3-way image classification set "Coconut_Dataset" from GitHub (Selvabharathi0705/Coconut_Quality_Classification); label vocabulary: grade 1, grade 2, grade 3.

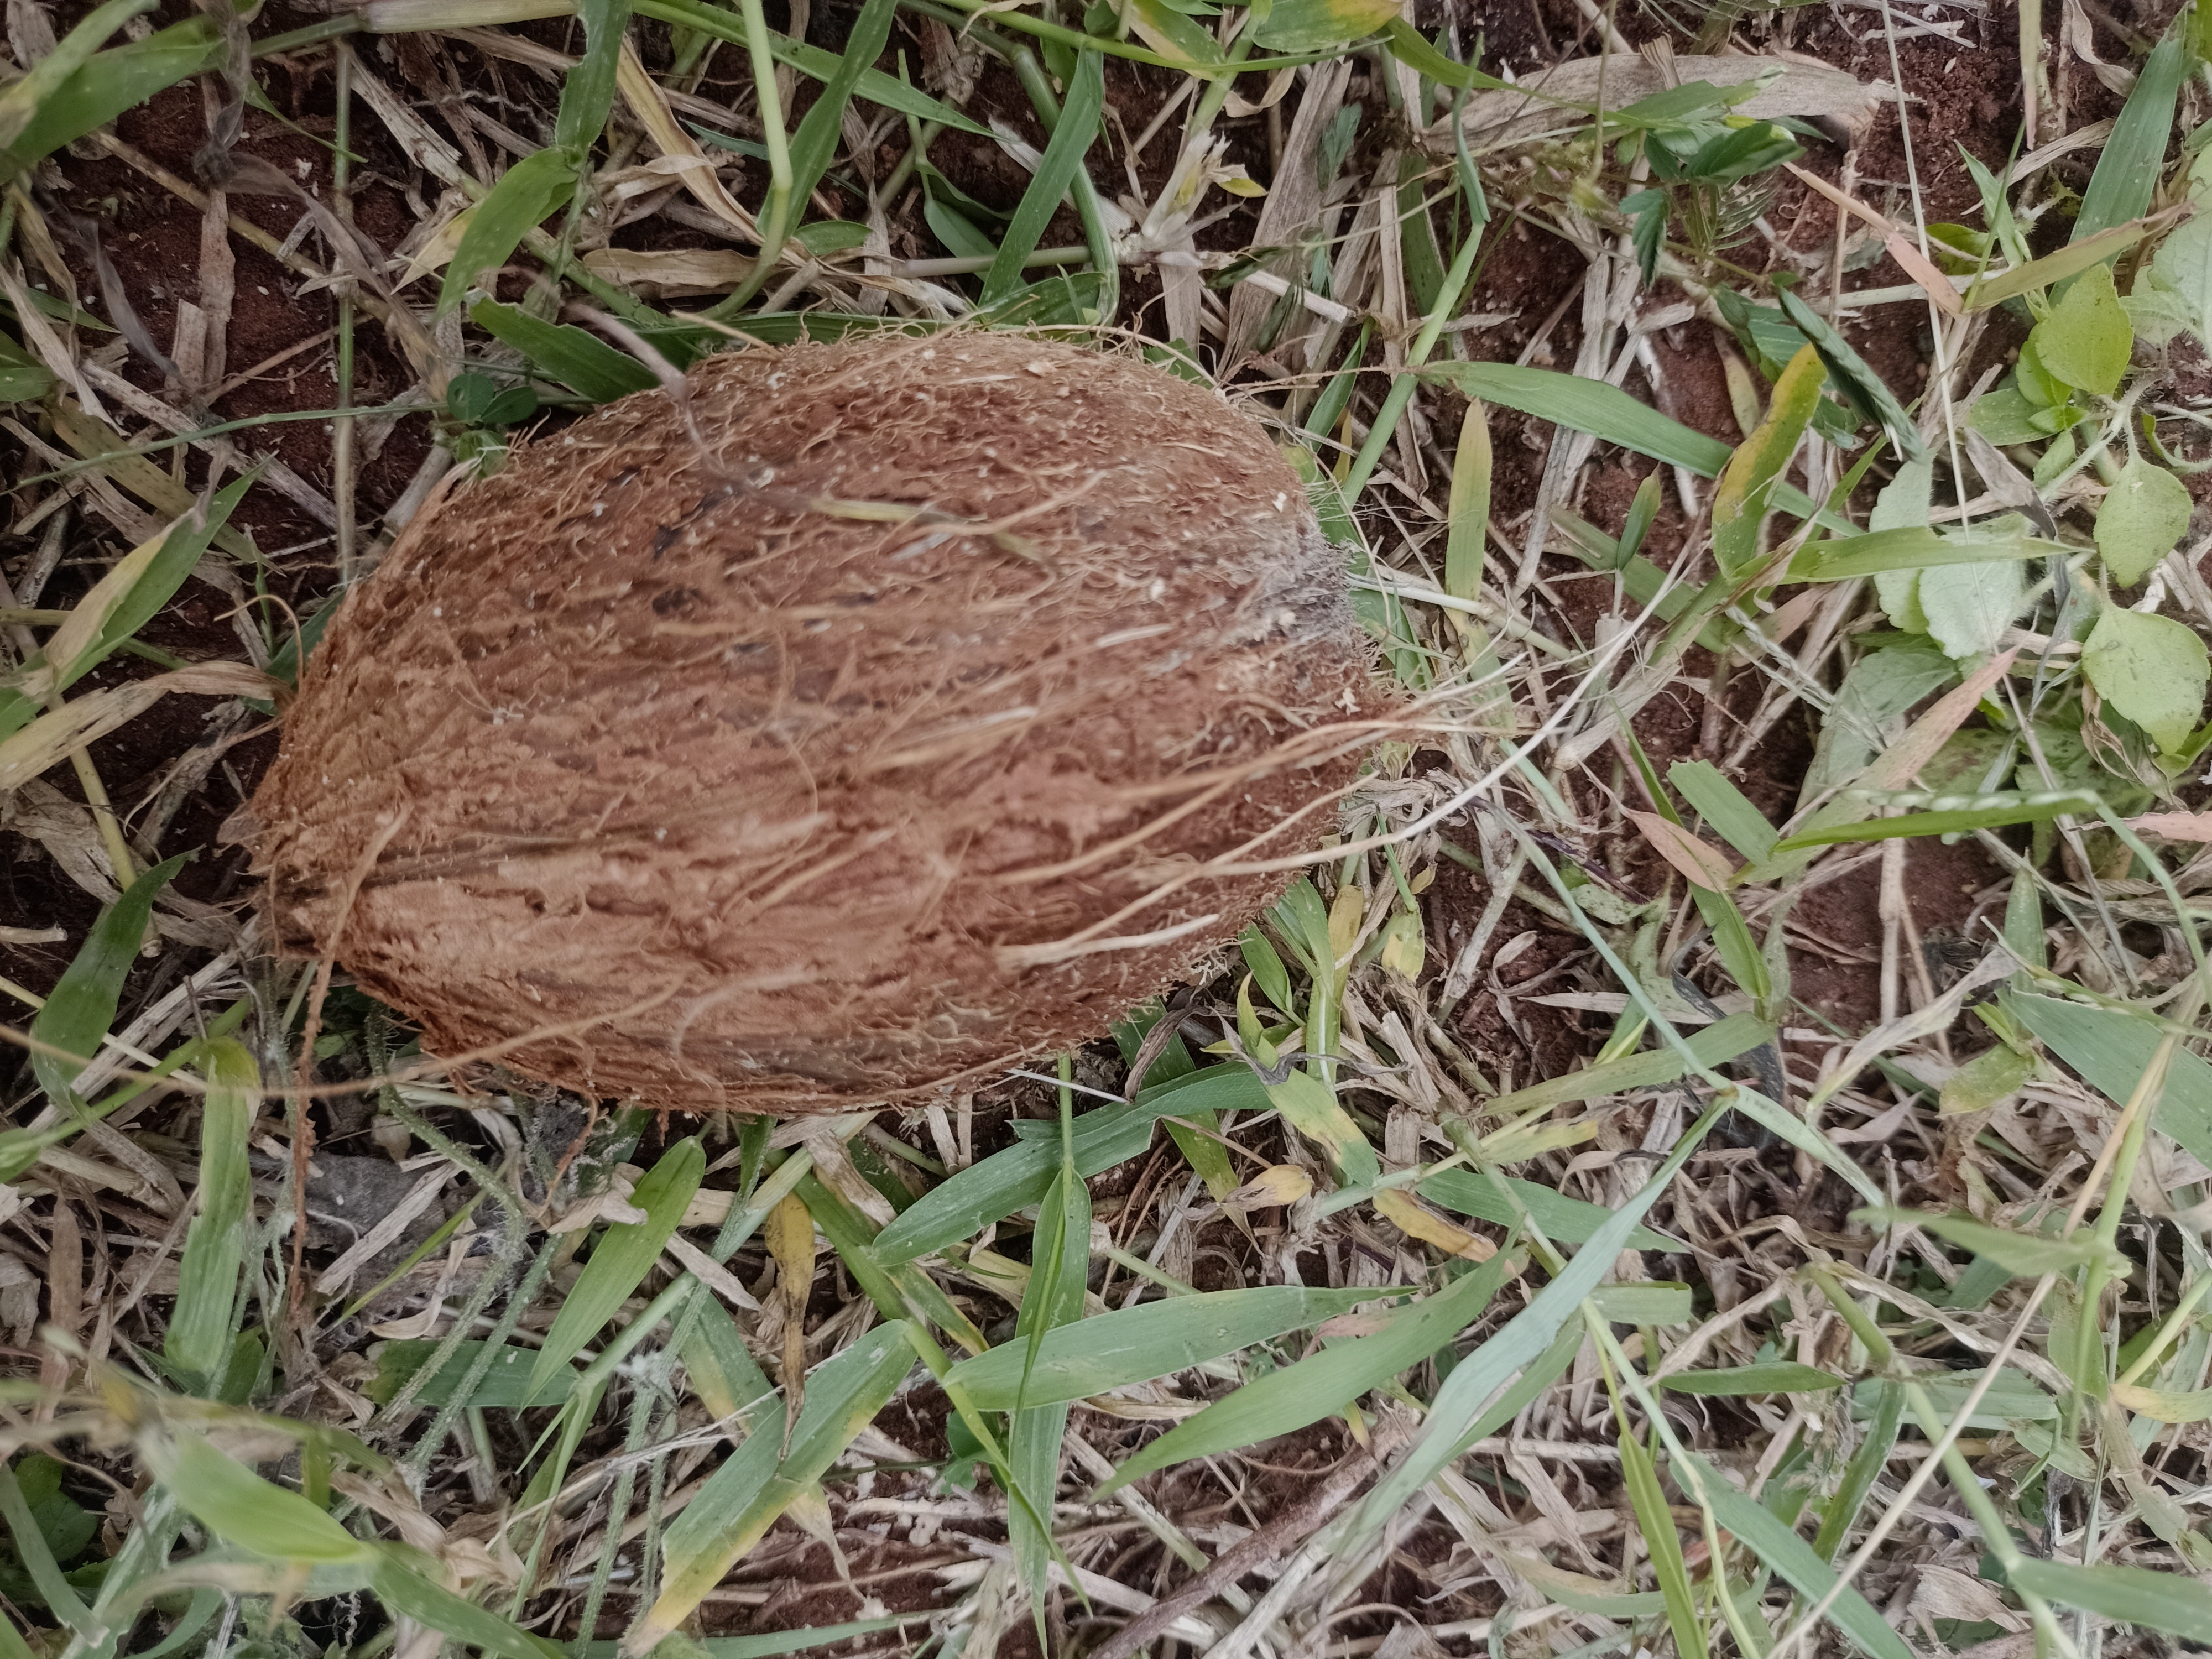
Label: grade 3

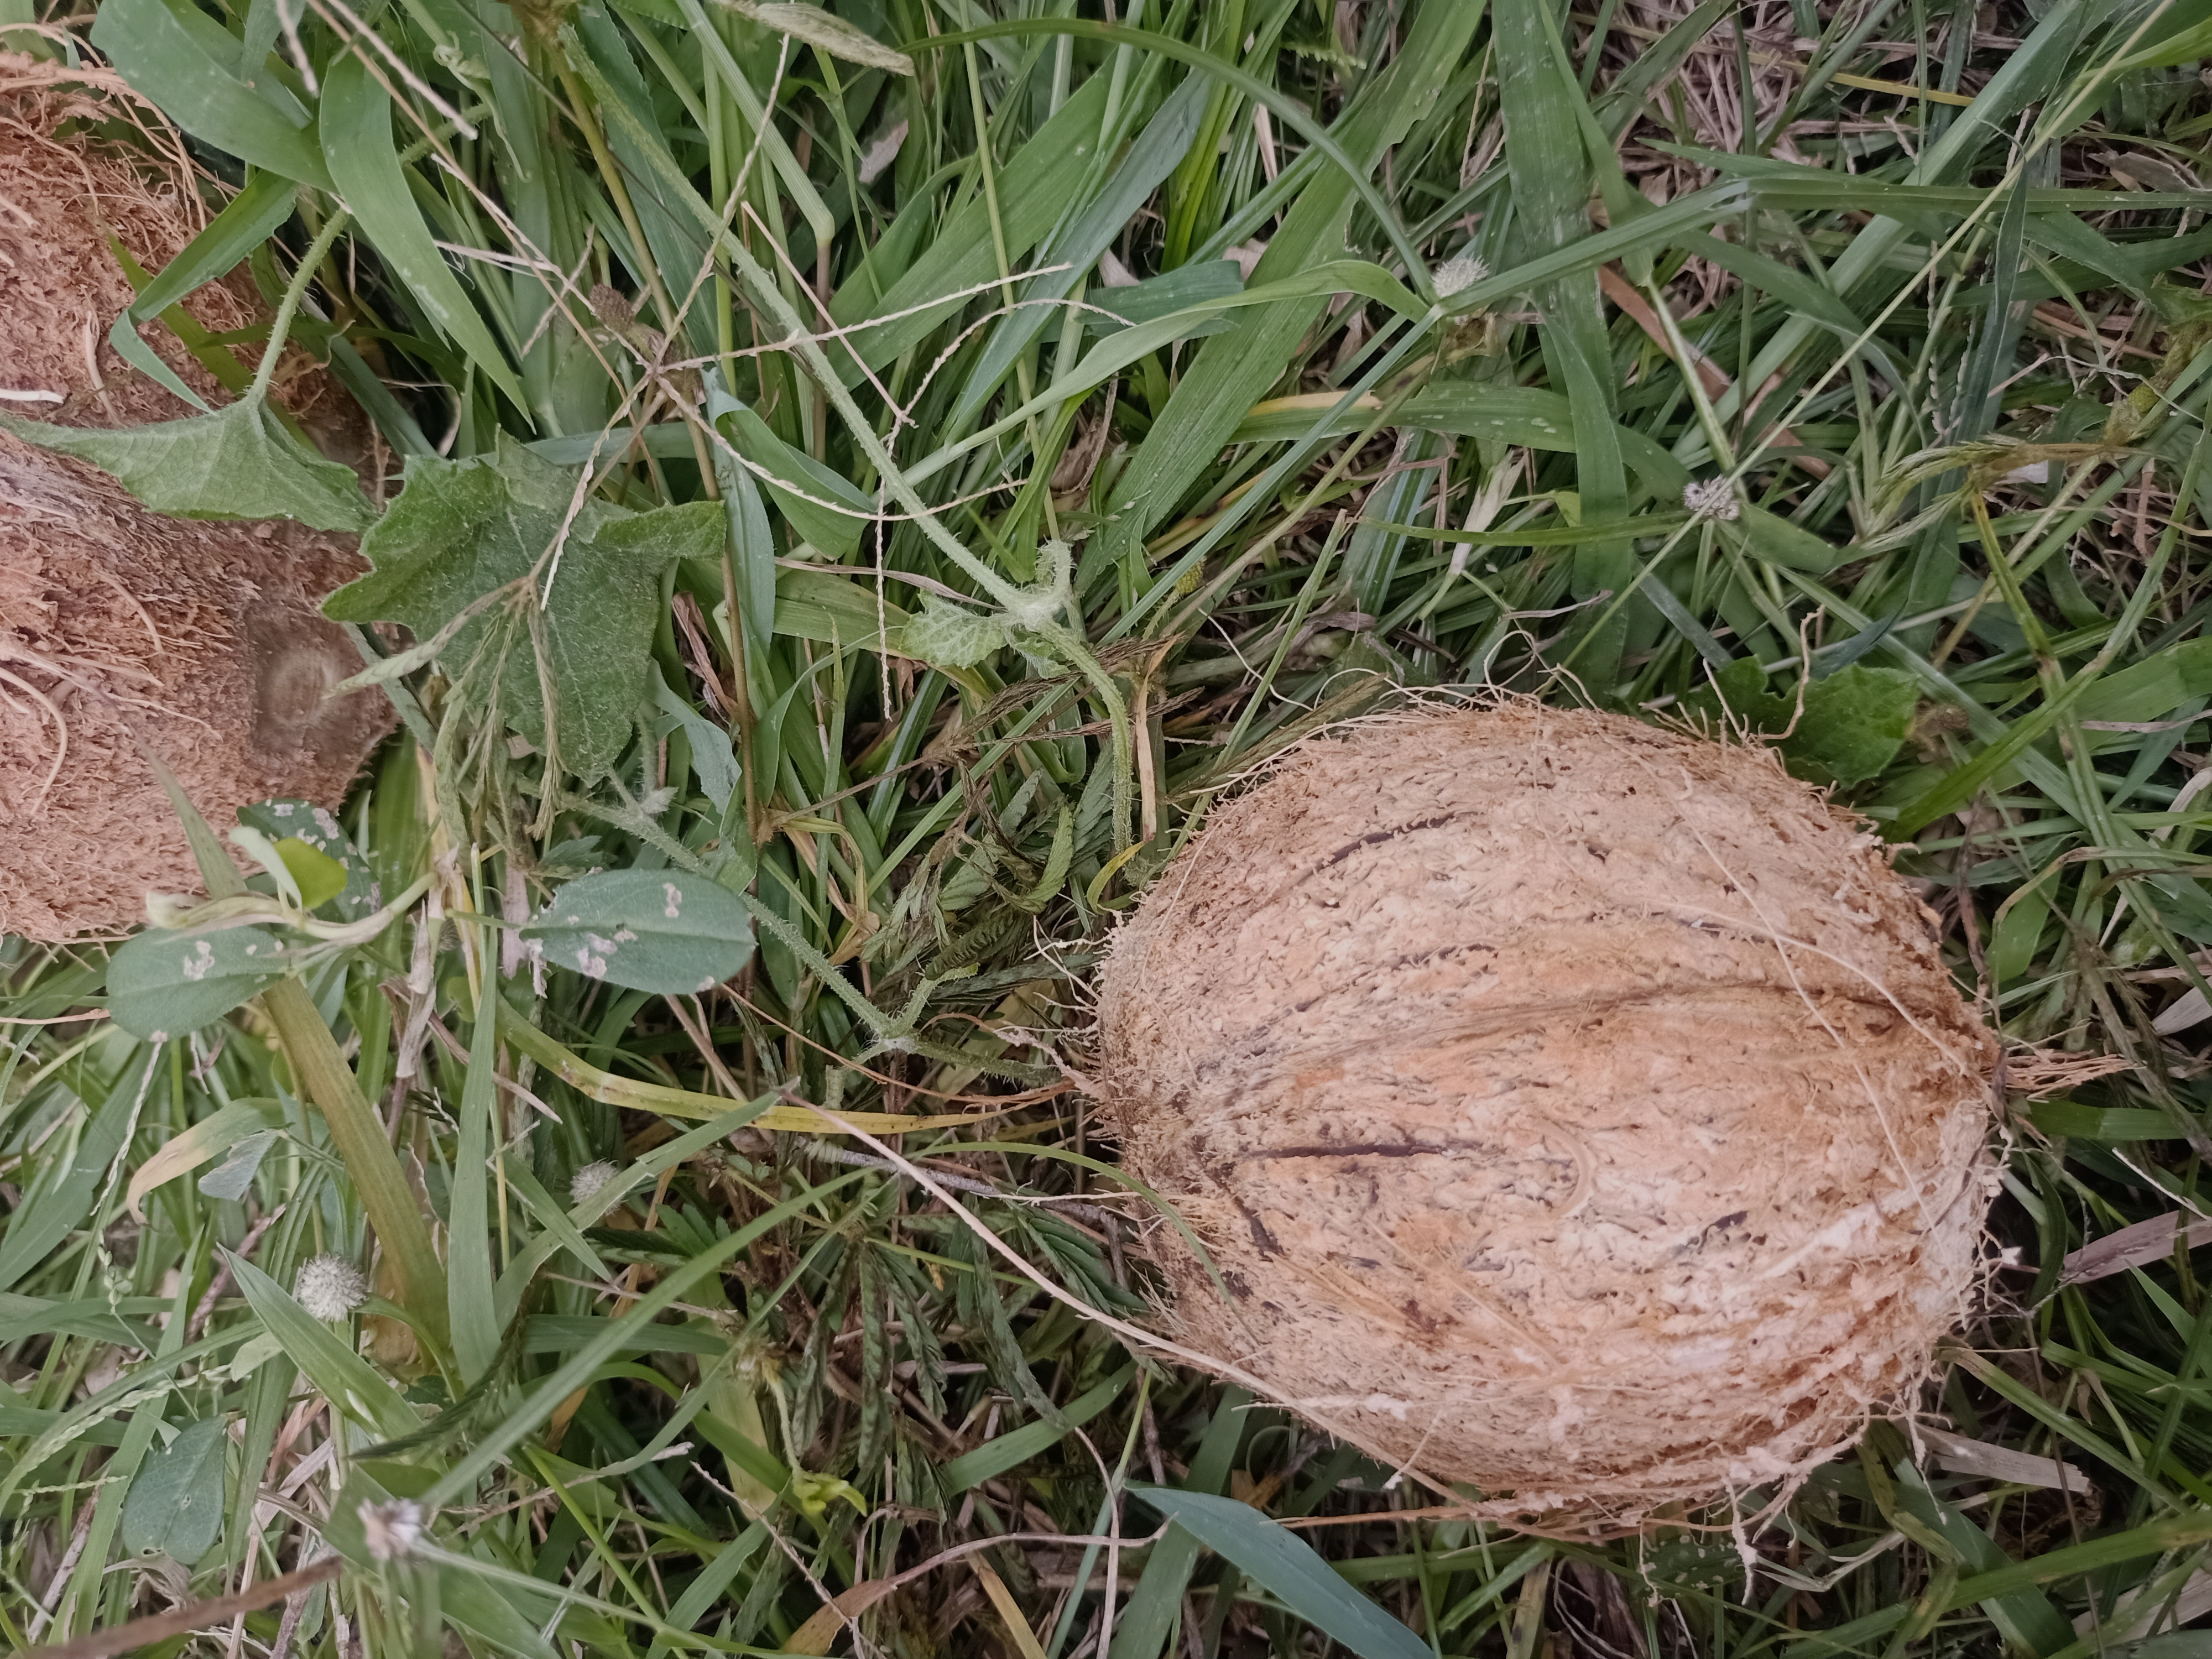
Label: grade 2

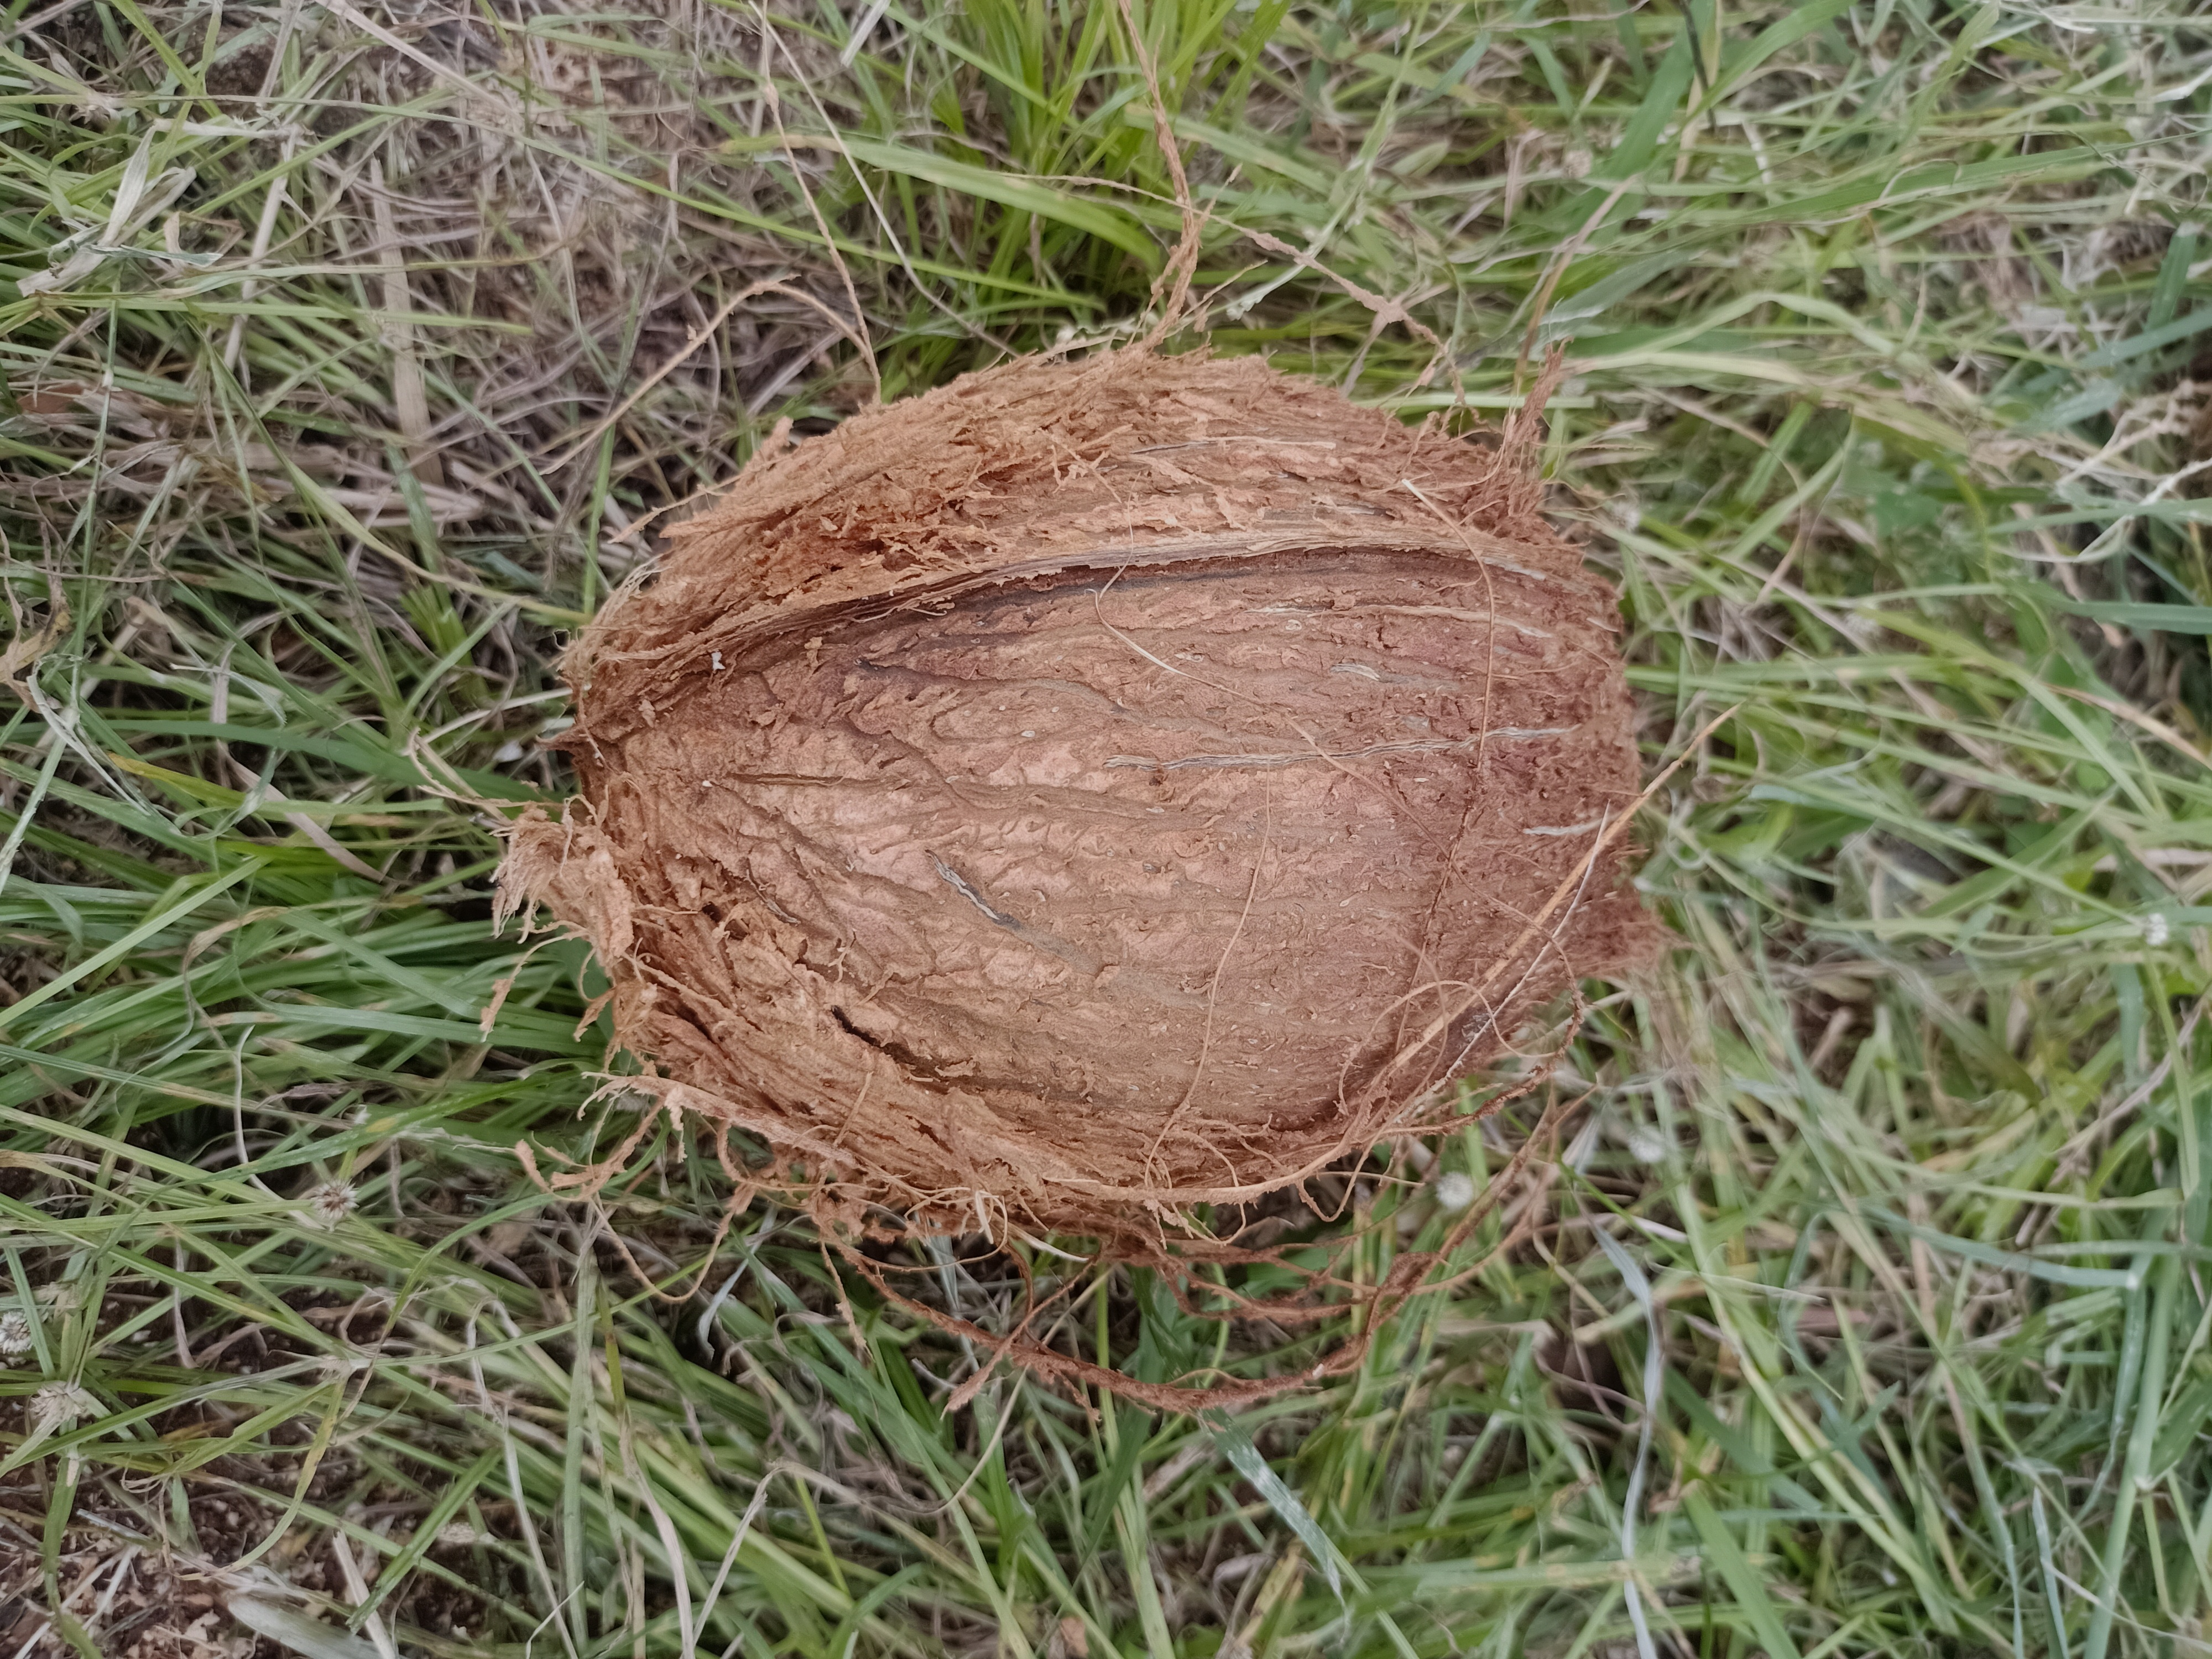
Label: grade 1

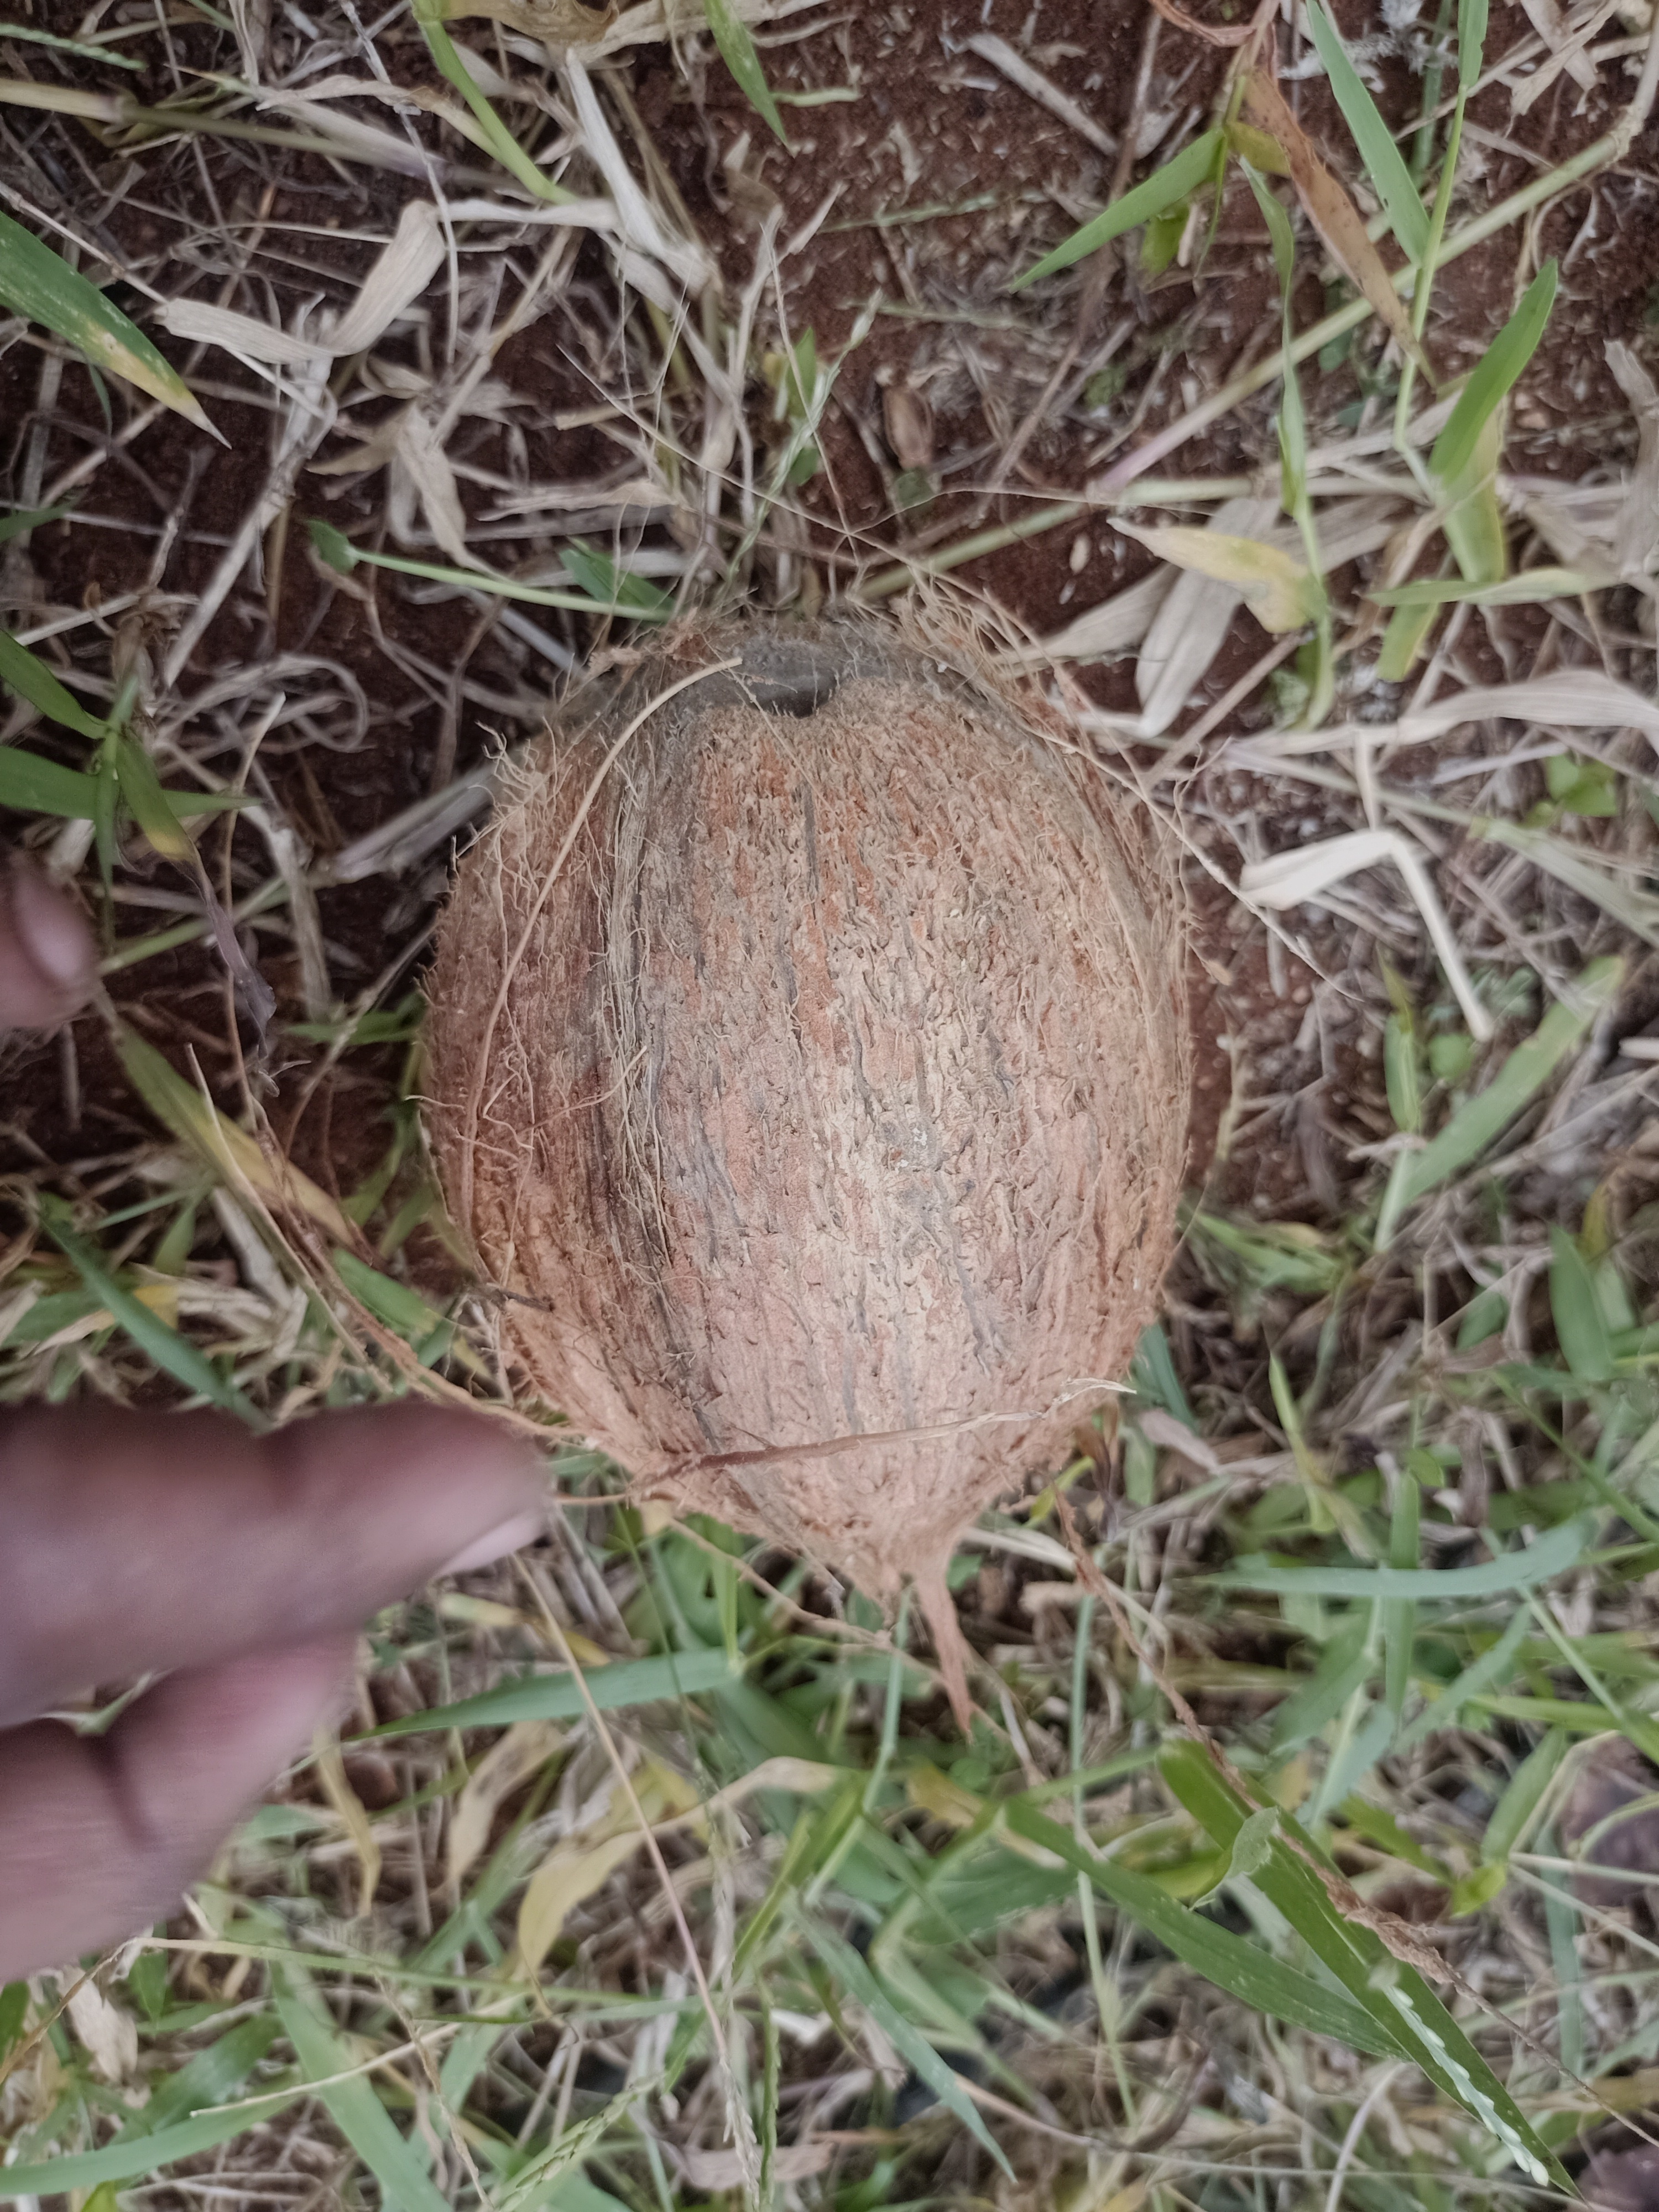
Label: grade 3

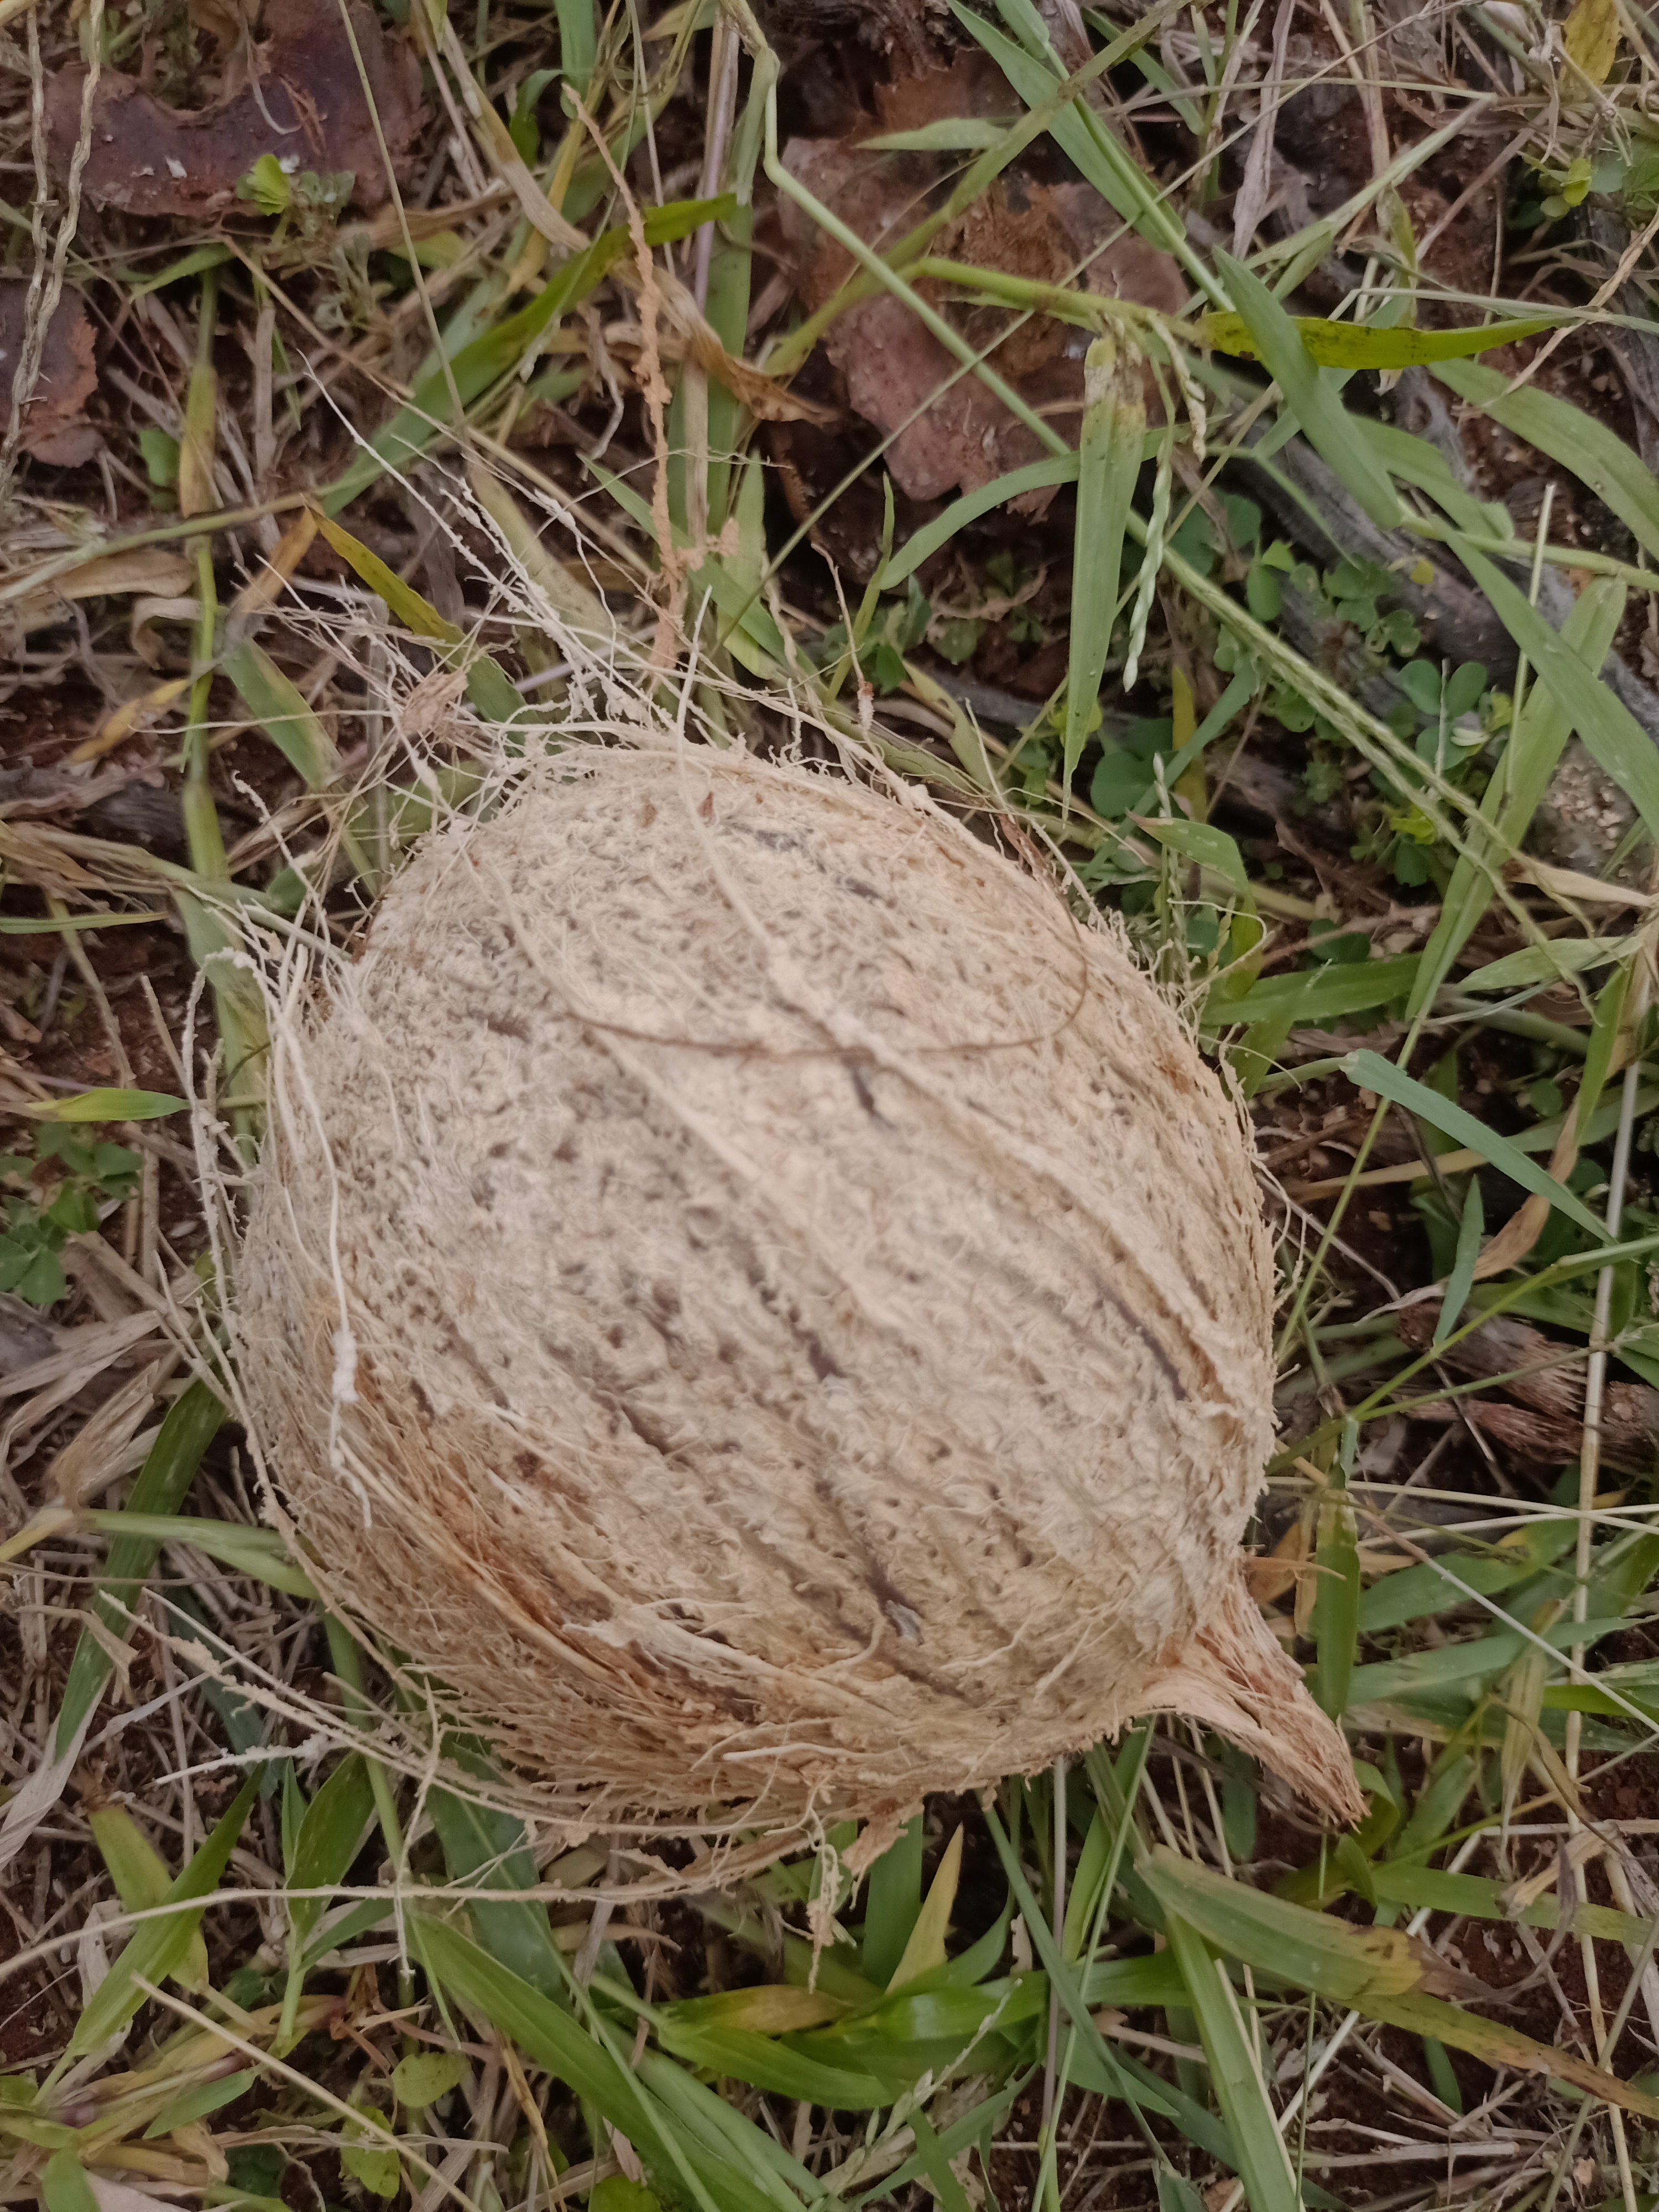
Label: grade 2

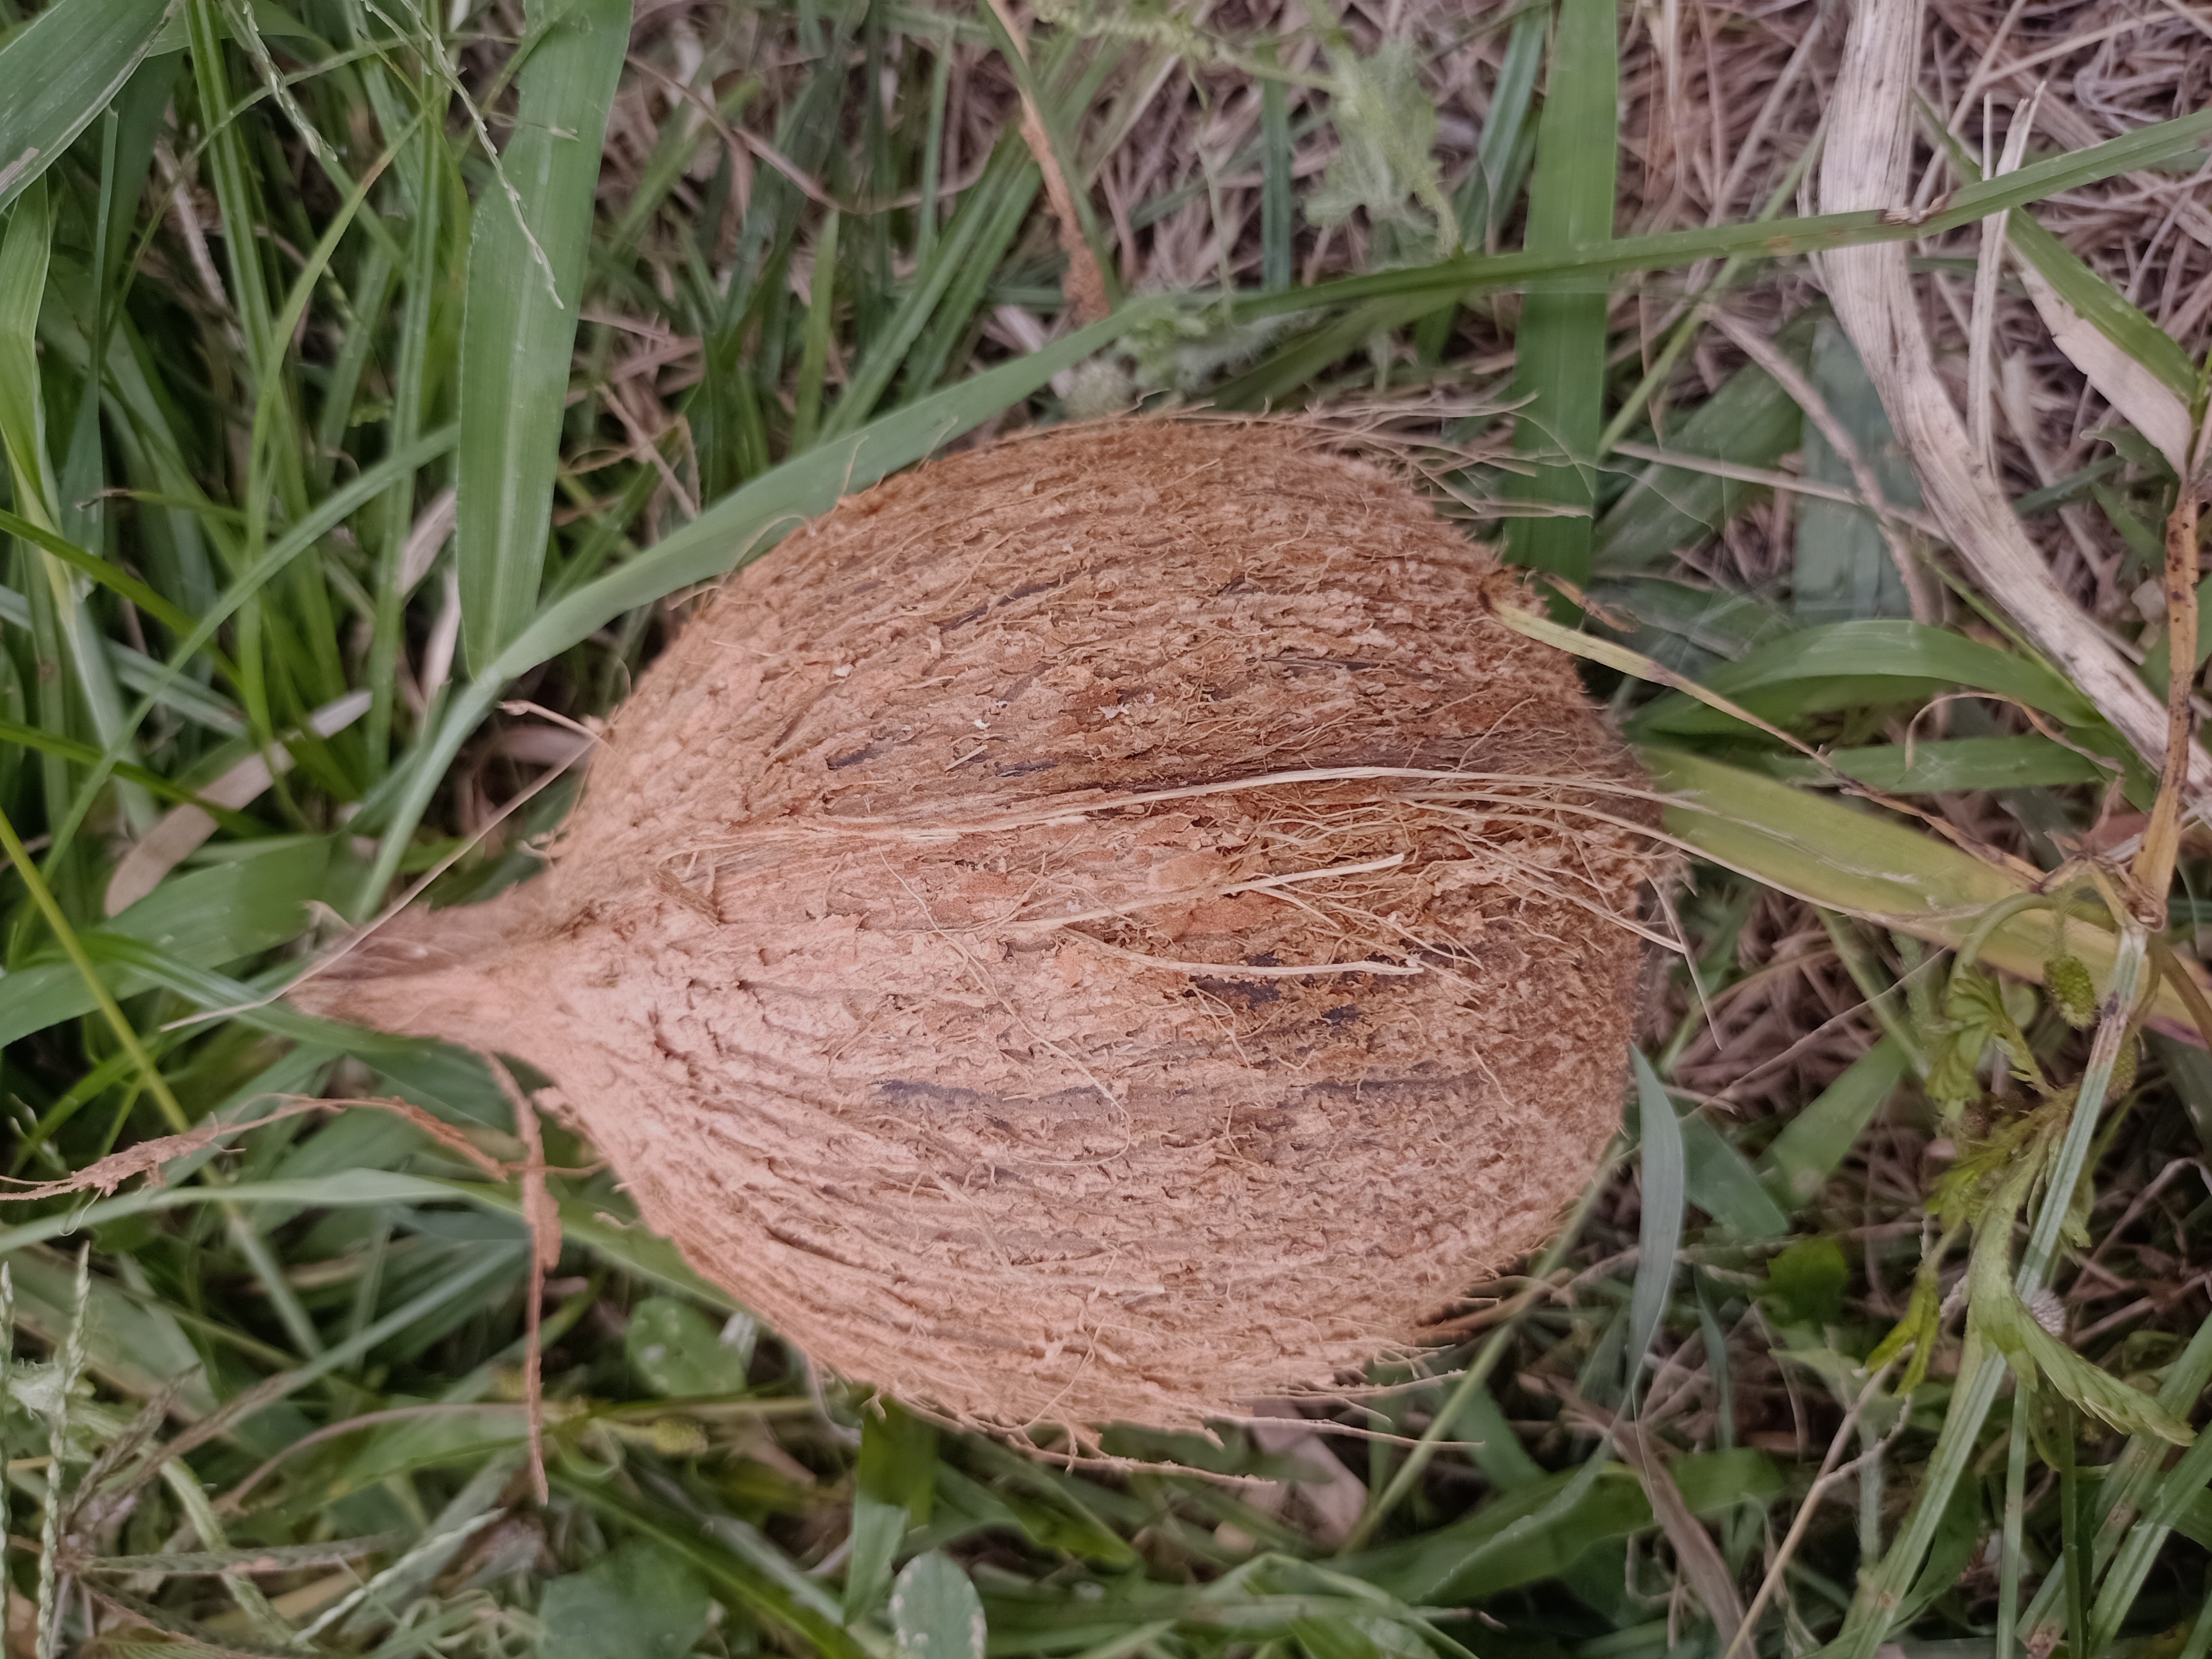
Label: grade 1
